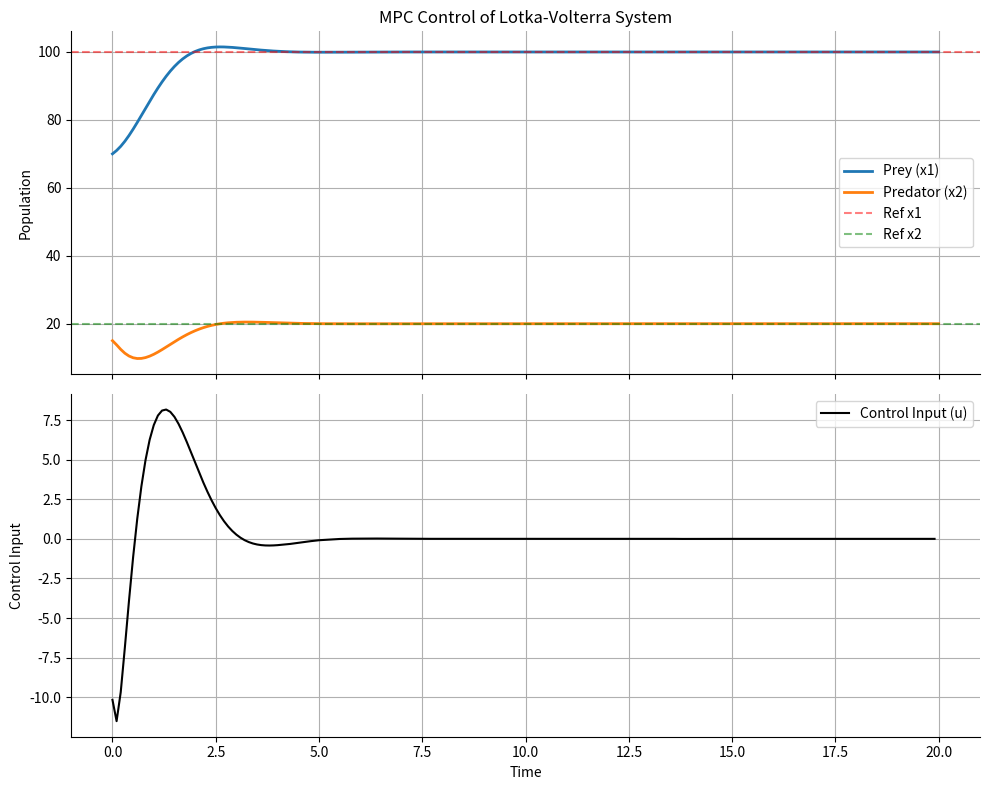

Write the Python code that produced this figure. (Note: this script raises an exception after producing the figure.)
"""Standalone NMPC test using scipy.optimize directly."""
import numpy as np
import matplotlib.pyplot as plt
from scipy.optimize import minimize

# ==========================================
# 1. THE MODEL (Assumed Known)
# ==========================================

def lotka_volterra(x, u, params):
    """
    State derivatives: dx/dt = f(x, u)
    x: [Prey, Predator]
    u: Control input (forcing on Prey)
    """
    a, b, d, g = params['a'], params['b'], params['d'], params['g']
    x1, x2 = x

    # Dynamics from your MATLAB code
    dx1 = a*x1 - b*x1*x2
    dx2 = d*x1*x2 - g*x2 + u

    return np.array([dx1, dx2])

def rk4_step(x, u, dt, params):
    """
    Explicit Runge-Kutta 4 discrete stepper.
    Essential for MPC predictions inside the optimization loop
    because it is faster and more stable than ode45 for fixed steps.
    """
    k1 = lotka_volterra(x, u, params)
    k2 = lotka_volterra(x + 0.5*dt*k1, u, params)
    k3 = lotka_volterra(x + 0.5*dt*k2, u, params)
    k4 = lotka_volterra(x + dt*k3, u, params)
    return x + (dt / 6.0) * (k1 + 2*k2 + 2*k3 + k4)

# ==========================================
# 2. MPC COST FUNCTION
# ==========================================

def mpc_objective(u_seq, x0, N, dt, xref, Q, Ru, R_deltau, u_prev, params):
    """
    Calculates the cost J for a candidate control sequence u_seq.
    J = Sum( (x - xref)^T Q (x - xref) + Ru * u^2 + R_deltau * (u - u_prev)^2 )
    """
    cost = 0.0
    x_curr = x0.copy()

    # Reshape input because 'minimize' flattens it
    u_seq = u_seq.reshape(N)

    for k in range(N):
        u_k = u_seq[k]

        # Predict next state using our internal model
        x_next = rk4_step(x_curr, u_k, dt, params)

        # Calculate State Error Cost
        error = x_next - xref
        state_cost = error.T @ Q @ error

        # Calculate Control Magnitude Cost
        control_magnitude_cost = Ru * (u_k**2)

        # Calculate Control Rate-of-Change Cost
        if k == 0:
            du = u_k - u_prev
        else:
            du = u_k - u_seq[k-1]
        control_change_cost = R_deltau * (du**2)

        cost += state_cost + control_magnitude_cost + control_change_cost

        # Update for next step
        x_curr = x_next

    return cost

# ==========================================
# 3. MAIN SIMULATION LOOP
# ==========================================

# Parameters
params = {'a': 0.5, 'b': 0.025, 'd': 0.005, 'g': 0.5}
dt = 0.1
T_final = 20  # Simulate for 20 time units
time_steps = int(T_final / dt)

# MPC Tuning (Paper Parameters)
N = 10                  # Horizon length (m_p = m_c = 10)
Q = np.diag([1.0, 1.0]) # Q = I_2x2
Ru = 0.5                # Control magnitude penalty
R_deltau = 0.5          # Control rate-of-change penalty
xref = np.array([params['g']/params['d'], params['a']/params['b']]) # [100, 20] Target

# Initial Setup
x_current = np.array([70.0, 15.0]) # Initial state
u_guess = np.zeros(N)              # Initial guess for the optimizer
u_prev = 0.0                       # Previous control for rate-of-change penalty

# History storage
x_history = [x_current]
u_history = []
t_history = [0]

print("Starting MPC Loop...")
print(f"Target state: Prey={xref[0]:.1f}, Predator={xref[1]:.1f}")
print(f"Initial state: Prey={x_current[0]:.1f}, Predator={x_current[1]:.1f}")
print()

for i in range(time_steps):

    # --- A. OPTIMIZATION STEP ---
    # We define bounds to ensure realistic control inputs (u ∈ [-20, 20] from paper)
    bounds = [(-20, 20) for _ in range(N)]

    # Minimize the cost function
    res = minimize(
        mpc_objective,
        u_guess,
        args=(x_current, N, dt, xref, Q, Ru, R_deltau, u_prev, params),
        method='SLSQP',       # SQP is standard for nonlinear MPC
        bounds=bounds,
        options={'ftol': 1e-3, 'disp': False}
    )

    u_optimal_sequence = res.x
    u_control = u_optimal_sequence[0] # Receding Horizon: Take only the first step

    # --- B. APPLY CONTROL ---
    # Apply u_control to the "Real" Plant (which is just our model here)
    x_next_real = rk4_step(x_current, u_control, dt, params)

    # --- C. UPDATE & STORE ---
    x_current = x_next_real

    x_history.append(x_current)
    u_history.append(u_control)
    t_history.append((i+1)*dt)

    # --- D. WARM START ---
    # Shift the found solution to be the guess for the next step.
    # This significantly speeds up convergence.
    u_prev = u_control  # Update previous control
    u_guess = np.roll(u_optimal_sequence, -1)
    u_guess[-1] = u_optimal_sequence[-1] # Duplicate last element

    # Print progress
    if (i+1) % 50 == 0:
        print(f"Step {i+1}/{time_steps}: Prey={x_current[0]:.2f}, Predator={x_current[1]:.2f}, u={u_control:.2f}")

print()
print("MPC Loop Complete!")
print(f"Final state: Prey={x_current[0]:.2f}, Predator={x_current[1]:.2f}")
print(f"Target state: Prey={xref[0]:.1f}, Predator={xref[1]:.1f}")

# ==========================================
# 4. VISUALIZATION
# ==========================================
x_history = np.array(x_history)
u_history = np.array(u_history)

fig, (ax1, ax2) = plt.subplots(2, 1, figsize=(10, 8), sharex=True)

# State Plot
ax1.plot(t_history, x_history[:, 0], label='Prey (x1)', linewidth=2)
ax1.plot(t_history, x_history[:, 1], label='Predator (x2)', linewidth=2)
ax1.axhline(xref[0], color='r', linestyle='--', alpha=0.5, label='Ref x1')
ax1.axhline(xref[1], color='g', linestyle='--', alpha=0.5, label='Ref x2')
ax1.set_ylabel('Population')
ax1.set_title('MPC Control of Lotka-Volterra System')
ax1.legend()
ax1.grid(True)
ax1.spines['right'].set_visible(False)
ax1.spines['top'].set_visible(False)

# Control Input Plot
ax2.plot(t_history[:-1], u_history, 'k-', label='Control Input (u)')
ax2.set_ylabel('Control Input')
ax2.set_xlabel('Time')
ax2.legend()
ax2.grid(True)
ax2.spines['right'].set_visible(False)
ax2.spines['top'].set_visible(False)

plt.tight_layout()
plt.savefig('plots/nmpc_standalone_test.pdf', bbox_inches='tight')
print()
print("Saved plot to: plots/nmpc_standalone_test.pdf")
plt.show()
